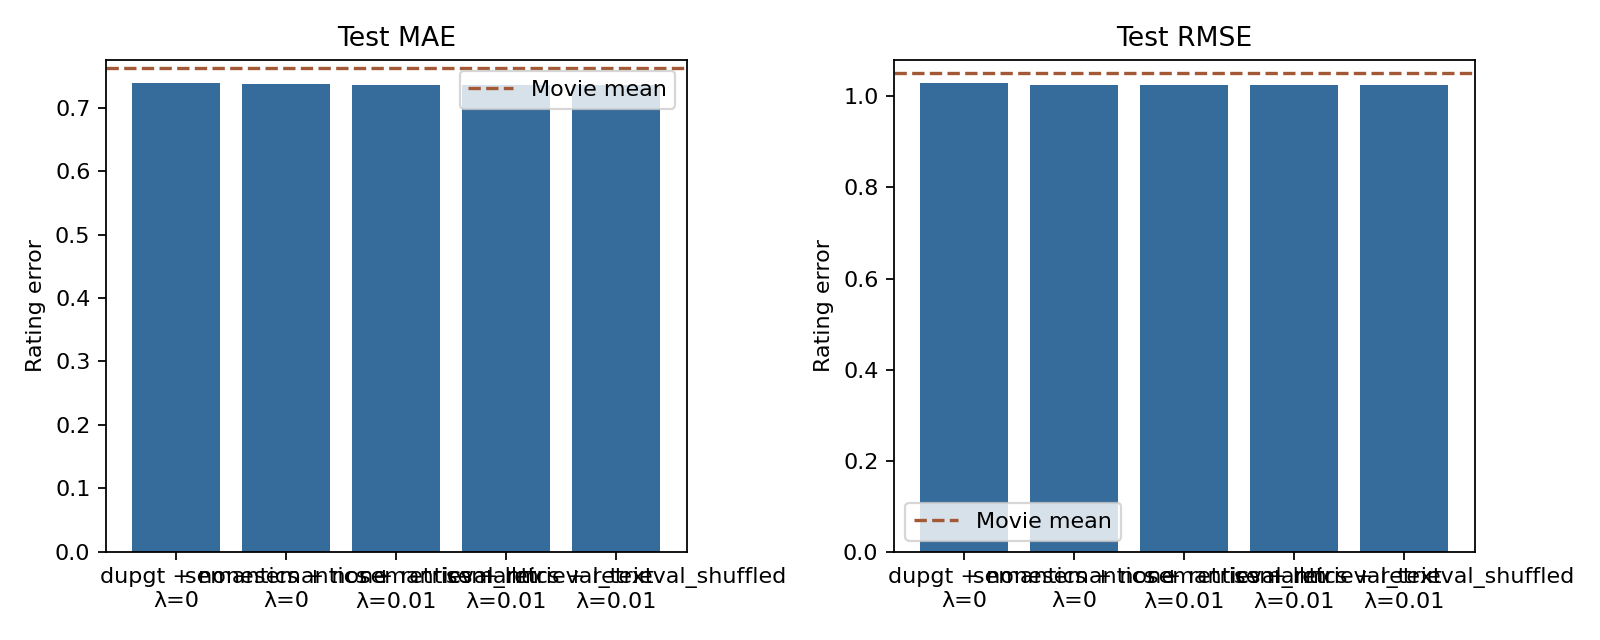

The data file committed next to this chart (first rows):
run, teacher, model_variant, overlap_fraction, real_users, real_ratings, pseudo_weight, mae, rmse, movie_mean_mae, movie_mean_rmse, requested_pairs, matched_pairs, changed_label_fraction
/Users/parjanyapandey/Programming/Master…, none, dupgt, 0.1, 8903, 151035, 0.0, 0.7385, 1.029, 0.762, 1.051, 0, 0, 
/Users/parjanyapandey/Programming/Master…, none, semantics, 0.1, 8903, 151035, 0.0, 0.737, 1.025, 0.762, 1.051, 0, 0, 
/Users/parjanyapandey/Programming/Master…, retrieval_llm, semantics, 0.1, 8903, 151035, 0.01, 0.7358, 1.025, 0.762, 1.051, 2000, 1990, 0.999
/Users/parjanyapandey/Programming/Master…, retrieval_text, semantics, 0.1, 8903, 151035, 0.01, 0.7357, 1.025, 0.762, 1.051, 2000, 1990, 0.999
/Users/parjanyapandey/Programming/Master…, retrieval_shuffled, semantics, 0.1, 8903, 151035, 0.01, 0.7358, 1.025, 0.762, 1.051, 2000, 1990, 0.999
